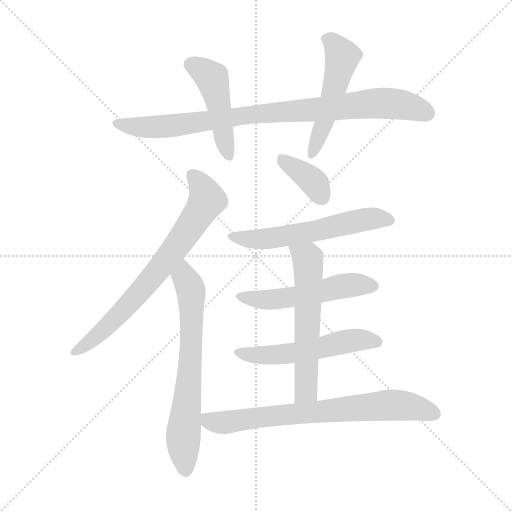
t = 0.00 s
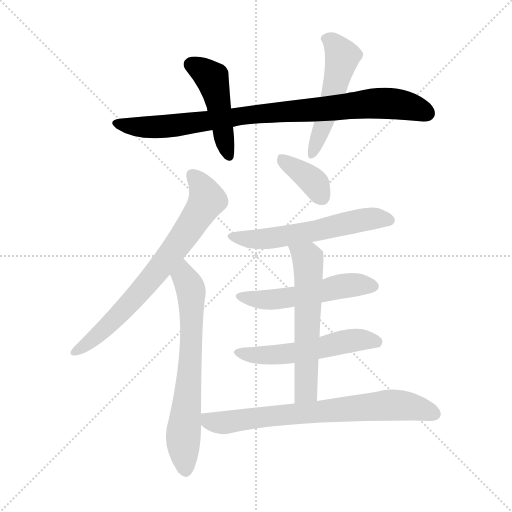
t = 1.64 s
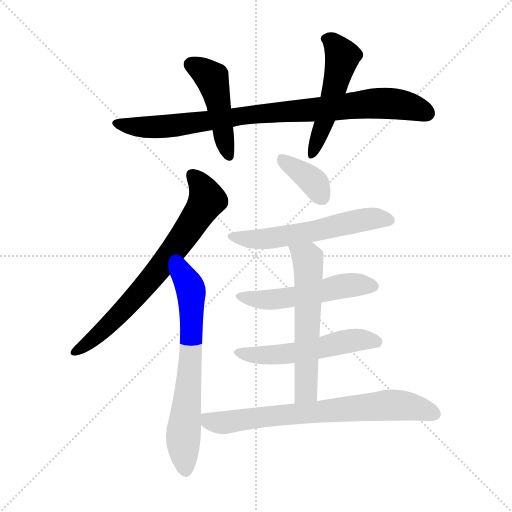
t = 3.29 s
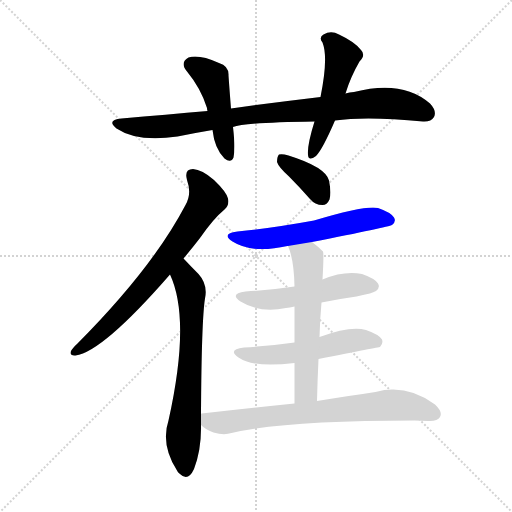
t = 4.93 s
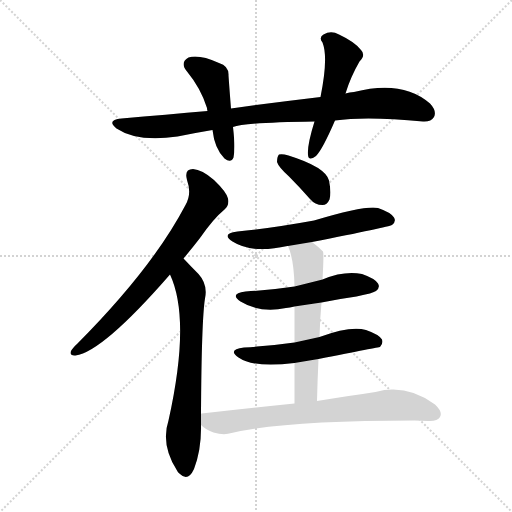
t = 6.57 s
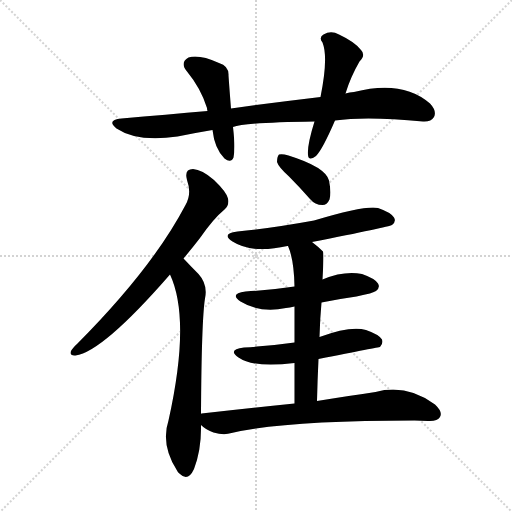
t = 8.21 s

The animated SVG that drew these frames (rendered in a browser with its animation timeline set to each time). Animation: 11 CSS @keyframes rules; one cycle of 8.21 s.

<svg version="1.1" viewBox="0 0 1024 1024" xmlns="http://www.w3.org/2000/svg">
  <g stroke="lightgray" stroke-dasharray="1,1" stroke-width="1" transform="scale(4, 4)">
    <line x1="0" y1="0" x2="256" y2="256"></line>
    <line x1="256" y1="0" x2="0" y2="256"></line>
    <line x1="128" y1="0" x2="128" y2="256"></line>
    <line x1="0" y1="128" x2="256" y2="128"></line>
  </g>
<g transform="scale(1, -1) translate(0, -900)">
   <style type="text/css">
    @keyframes keyframes0 {
      from {
       stroke: blue;
       stroke-dashoffset: 881;
       stroke-width: 128;
       }
       74% {
       animation-timing-function: step-end;
       stroke: blue;
       stroke-dashoffset: 0;
       stroke-width: 128;
       }
       to {
       stroke: black;
       stroke-width: 1024;
       }
       }
       #make-me-a-hanzi-animation-0 {
         animation: keyframes0 0.966960s both;
         animation-delay: 0.000000s;
         animation-timing-function: linear;
       }
    @keyframes keyframes1 {
      from {
       stroke: blue;
       stroke-dashoffset: 464;
       stroke-width: 128;
       }
       60% {
       animation-timing-function: step-end;
       stroke: blue;
       stroke-dashoffset: 0;
       stroke-width: 128;
       }
       to {
       stroke: black;
       stroke-width: 1024;
       }
       }
       #make-me-a-hanzi-animation-1 {
         animation: keyframes1 0.627604s both;
         animation-delay: 0.966960s;
         animation-timing-function: linear;
       }
    @keyframes keyframes2 {
      from {
       stroke: blue;
       stroke-dashoffset: 513;
       stroke-width: 128;
       }
       63% {
       animation-timing-function: step-end;
       stroke: blue;
       stroke-dashoffset: 0;
       stroke-width: 128;
       }
       to {
       stroke: black;
       stroke-width: 1024;
       }
       }
       #make-me-a-hanzi-animation-2 {
         animation: keyframes2 0.667480s both;
         animation-delay: 1.594564s;
         animation-timing-function: linear;
       }
    @keyframes keyframes3 {
      from {
       stroke: blue;
       stroke-dashoffset: 718;
       stroke-width: 128;
       }
       70% {
       animation-timing-function: step-end;
       stroke: blue;
       stroke-dashoffset: 0;
       stroke-width: 128;
       }
       to {
       stroke: black;
       stroke-width: 1024;
       }
       }
       #make-me-a-hanzi-animation-3 {
         animation: keyframes3 0.834310s both;
         animation-delay: 2.262044s;
         animation-timing-function: linear;
       }
    @keyframes keyframes4 {
      from {
       stroke: blue;
       stroke-dashoffset: 671;
       stroke-width: 128;
       }
       69% {
       animation-timing-function: step-end;
       stroke: blue;
       stroke-dashoffset: 0;
       stroke-width: 128;
       }
       to {
       stroke: black;
       stroke-width: 1024;
       }
       }
       #make-me-a-hanzi-animation-4 {
         animation: keyframes4 0.796061s both;
         animation-delay: 3.096354s;
         animation-timing-function: linear;
       }
    @keyframes keyframes5 {
      from {
       stroke: blue;
       stroke-dashoffset: 371;
       stroke-width: 128;
       }
       55% {
       animation-timing-function: step-end;
       stroke: blue;
       stroke-dashoffset: 0;
       stroke-width: 128;
       }
       to {
       stroke: black;
       stroke-width: 1024;
       }
       }
       #make-me-a-hanzi-animation-5 {
         animation: keyframes5 0.551921s both;
         animation-delay: 3.892415s;
         animation-timing-function: linear;
       }
    @keyframes keyframes6 {
      from {
       stroke: blue;
       stroke-dashoffset: 573;
       stroke-width: 128;
       }
       65% {
       animation-timing-function: step-end;
       stroke: blue;
       stroke-dashoffset: 0;
       stroke-width: 128;
       }
       to {
       stroke: black;
       stroke-width: 1024;
       }
       }
       #make-me-a-hanzi-animation-6 {
         animation: keyframes6 0.716309s both;
         animation-delay: 4.444336s;
         animation-timing-function: linear;
       }
    @keyframes keyframes7 {
      from {
       stroke: blue;
       stroke-dashoffset: 521;
       stroke-width: 128;
       }
       63% {
       animation-timing-function: step-end;
       stroke: blue;
       stroke-dashoffset: 0;
       stroke-width: 128;
       }
       to {
       stroke: black;
       stroke-width: 1024;
       }
       }
       #make-me-a-hanzi-animation-7 {
         animation: keyframes7 0.673991s both;
         animation-delay: 5.160645s;
         animation-timing-function: linear;
       }
    @keyframes keyframes8 {
      from {
       stroke: blue;
       stroke-dashoffset: 537;
       stroke-width: 128;
       }
       64% {
       animation-timing-function: step-end;
       stroke: blue;
       stroke-dashoffset: 0;
       stroke-width: 128;
       }
       to {
       stroke: black;
       stroke-width: 1024;
       }
       }
       #make-me-a-hanzi-animation-8 {
         animation: keyframes8 0.687012s both;
         animation-delay: 5.834635s;
         animation-timing-function: linear;
       }
    @keyframes keyframes9 {
      from {
       stroke: blue;
       stroke-dashoffset: 584;
       stroke-width: 128;
       }
       66% {
       animation-timing-function: step-end;
       stroke: blue;
       stroke-dashoffset: 0;
       stroke-width: 128;
       }
       to {
       stroke: black;
       stroke-width: 1024;
       }
       }
       #make-me-a-hanzi-animation-9 {
         animation: keyframes9 0.725260s both;
         animation-delay: 6.521647s;
         animation-timing-function: linear;
       }
    @keyframes keyframes10 {
      from {
       stroke: blue;
       stroke-dashoffset: 724;
       stroke-width: 128;
       }
       70% {
       animation-timing-function: step-end;
       stroke: blue;
       stroke-dashoffset: 0;
       stroke-width: 128;
       }
       to {
       stroke: black;
       stroke-width: 1024;
       }
       }
       #make-me-a-hanzi-animation-10 {
         animation: keyframes10 0.839193s both;
         animation-delay: 7.246908s;
         animation-timing-function: linear;
       }
</style>
<path d="M 670.0 659.0 Q 733.0 668.0 846.0 657.0 Q 862.0 656.0 868.0 666.0 Q 874.0 678.0 860.0 693.0 Q 805.0 741.0 708.0 716.0 Q 699.0 716.0 691.0 713.0 L 641.0 706.0 Q 556.0 696.0 462.0 683.0 L 415.0 678.0 Q 333.0 671.0 243.0 663.0 Q 212.0 660.0 233.0 643.0 Q 275.0 615.0 355.0 627.0 Q 389.0 634.0 425.0 640.0 L 466.0 646.0 Q 490.0 655.0 629.0 657.0 L 670.0 659.0 Z" fill="lightgray"></path> 
<path d="M 462.0 683.0 Q 459.0 720.0 457.0 749.0 Q 458.0 768.0 438.0 774.0 Q 398.0 792.0 377.0 785.0 Q 359.0 775.0 374.0 757.0 Q 402.0 723.0 414.0 684.0 Q 414.0 681.0 415.0 678.0 L 425.0 640.0 Q 429.0 603.0 449.0 583.0 Q 462.0 573.0 467.0 585.0 Q 471.0 604.0 466.0 646.0 L 462.0 683.0 Z" fill="lightgray"></path> 
<path d="M 691.0 713.0 Q 701.0 746.0 719.0 777.0 Q 732.0 790.0 722.0 800.0 Q 710.0 816.0 678.0 831.0 Q 662.0 840.0 647.0 831.0 Q 637.0 825.0 645.0 815.0 Q 657.0 785.0 641.0 706.0 L 629.0 657.0 Q 614.0 609.0 616.0 590.0 Q 617.0 577.0 632.0 588.0 Q 645.0 601.0 670.0 659.0 L 691.0 713.0 Z" fill="lightgray"></path> 
<path d="M 367.0 383.0 Q 383.0 402.0 400.0 424.0 Q 427.0 463.0 449.0 481.0 Q 459.0 490.0 456.0 503.0 Q 453.0 516.0 428.0 540.0 Q 404.0 561.0 386.0 562.0 Q 368.0 562.0 374.0 540.0 Q 384.0 512.0 371.0 490.0 Q 305.0 364.0 155.0 213.0 Q 145.0 204.0 142.0 198.0 Q 138.0 188.0 151.0 189.0 Q 205.0 196.0 340.0 351.0 L 367.0 383.0 Z" fill="lightgray"></path> 
<path d="M 402.0 72.0 Q 403.0 259.0 410.0 303.0 Q 416.0 331.0 397.0 352.0 Q 382.0 367.0 367.0 383.0 C 346.0 405.0 328.0 379.0 340.0 351.0 Q 382.0 261.0 337.0 59.0 Q 321.0 11.0 354.0 -41.0 Q 355.0 -44.0 360.0 -48.0 Q 376.0 -64.0 388.0 -38.0 Q 403.0 1.0 402.0 50.0 L 402.0 72.0 Z" fill="lightgray"></path> 
<path d="M 578.0 547.0 Q 599.0 526.0 620.0 502.0 Q 630.0 490.0 645.0 490.0 Q 654.0 490.0 659.0 501.0 Q 663.0 514.0 658.0 539.0 Q 651.0 566.0 577.0 589.0 Q 564.0 593.0 558.0 591.0 Q 554.0 587.0 554.0 576.0 Q 557.0 566.0 578.0 547.0 Z" fill="lightgray"></path> 
<path d="M 624.0 416.0 Q 777.0 446.0 784.0 450.0 Q 793.0 457.0 788.0 465.0 Q 782.0 475.0 756.0 484.0 Q 732.0 490.0 628.0 459.0 Q 540.0 443.0 475.0 437.0 Q 441.0 433.0 465.0 417.0 Q 504.0 392.0 575.0 408.0 L 576.0 408.0 L 624.0 416.0 Z" fill="lightgray"></path> 
<path d="M 643.0 295.0 Q 677.0 302.0 713.0 307.0 Q 747.0 314.0 752.0 318.0 Q 761.0 325.0 756.0 333.0 Q 750.0 343.0 724.0 352.0 Q 688.0 359.0 645.0 341.0 L 589.0 327.0 Q 543.0 320.0 491.0 317.0 Q 458.0 313.0 481.0 297.0 Q 520.0 273.0 572.0 284.0 Q 579.0 285.0 589.0 287.0 L 643.0 295.0 Z" fill="lightgray"></path> 
<path d="M 637.0 182.0 Q 758.0 206.0 760.0 206.0 Q 767.0 213.0 764.0 221.0 Q 758.0 231.0 732.0 240.0 Q 701.0 249.0 639.0 226.0 L 589.0 215.0 Q 540.0 208.0 488.0 205.0 Q 454.0 201.0 477.0 185.0 Q 507.0 164.0 589.0 174.0 L 637.0 182.0 Z" fill="lightgray"></path> 
<path d="M 634.0 98.0 Q 635.0 141.0 637.0 182.0 L 639.0 226.0 Q 640.0 263.0 643.0 295.0 L 645.0 341.0 Q 648.0 392.0 646.0 397.0 Q 636.0 407.0 624.0 416.0 C 600.0 435.0 565.0 436.0 576.0 408.0 Q 588.0 381.0 589.0 327.0 L 589.0 287.0 Q 589.0 259.0 589.0 215.0 L 589.0 174.0 Q 589.0 138.0 589.0 93.0 C 589.0 63.0 633.0 68.0 634.0 98.0 Z" fill="lightgray"></path> 
<path d="M 589.0 93.0 Q 501.0 84.0 403.0 73.0 Q 402.0 73.0 402.0 72.0 C 379.0 68.0 379.0 68.0 402.0 50.0 Q 412.0 40.0 427.0 35.0 Q 448.0 29.0 463.0 34.0 Q 571.0 59.0 829.0 59.0 Q 842.0 59.0 856.0 58.0 Q 875.0 57.0 880.0 66.0 Q 886.0 76.0 870.0 91.0 Q 813.0 133.0 751.0 116.0 Q 702.0 109.0 634.0 98.0 L 589.0 93.0 Z" fill="lightgray"></path> 
      <clipPath id="make-me-a-hanzi-clip-0">
      <path d="M 670.0 659.0 Q 733.0 668.0 846.0 657.0 Q 862.0 656.0 868.0 666.0 Q 874.0 678.0 860.0 693.0 Q 805.0 741.0 708.0 716.0 Q 699.0 716.0 691.0 713.0 L 641.0 706.0 Q 556.0 696.0 462.0 683.0 L 415.0 678.0 Q 333.0 671.0 243.0 663.0 Q 212.0 660.0 233.0 643.0 Q 275.0 615.0 355.0 627.0 Q 389.0 634.0 425.0 640.0 L 466.0 646.0 Q 490.0 655.0 629.0 657.0 L 670.0 659.0 Z" fill="lightgray"></path>
      </clipPath>
      <path clip-path="url(#make-me-a-hanzi-clip-0)" d="M 236.0 654.0 L 256.0 648.0 L 325.0 646.0 L 503.0 671.0 L 754.0 693.0 L 796.0 692.0 L 854.0 673.0 " fill="none" id="make-me-a-hanzi-animation-0" stroke-dasharray="753 1506" stroke-linecap="round"></path>

      <clipPath id="make-me-a-hanzi-clip-1">
      <path d="M 462.0 683.0 Q 459.0 720.0 457.0 749.0 Q 458.0 768.0 438.0 774.0 Q 398.0 792.0 377.0 785.0 Q 359.0 775.0 374.0 757.0 Q 402.0 723.0 414.0 684.0 Q 414.0 681.0 415.0 678.0 L 425.0 640.0 Q 429.0 603.0 449.0 583.0 Q 462.0 573.0 467.0 585.0 Q 471.0 604.0 466.0 646.0 L 462.0 683.0 Z" fill="lightgray"></path>
      </clipPath>
      <path clip-path="url(#make-me-a-hanzi-clip-1)" d="M 383.0 770.0 L 405.0 760.0 L 425.0 741.0 L 458.0 588.0 " fill="none" id="make-me-a-hanzi-animation-1" stroke-dasharray="336 672" stroke-linecap="round"></path>

      <clipPath id="make-me-a-hanzi-clip-2">
      <path d="M 691.0 713.0 Q 701.0 746.0 719.0 777.0 Q 732.0 790.0 722.0 800.0 Q 710.0 816.0 678.0 831.0 Q 662.0 840.0 647.0 831.0 Q 637.0 825.0 645.0 815.0 Q 657.0 785.0 641.0 706.0 L 629.0 657.0 Q 614.0 609.0 616.0 590.0 Q 617.0 577.0 632.0 588.0 Q 645.0 601.0 670.0 659.0 L 691.0 713.0 Z" fill="lightgray"></path>
      </clipPath>
      <path clip-path="url(#make-me-a-hanzi-clip-2)" d="M 651.0 822.0 L 665.0 816.0 L 685.0 787.0 L 650.0 657.0 L 624.0 590.0 " fill="none" id="make-me-a-hanzi-animation-2" stroke-dasharray="385 770" stroke-linecap="round"></path>

      <clipPath id="make-me-a-hanzi-clip-3">
      <path d="M 367.0 383.0 Q 383.0 402.0 400.0 424.0 Q 427.0 463.0 449.0 481.0 Q 459.0 490.0 456.0 503.0 Q 453.0 516.0 428.0 540.0 Q 404.0 561.0 386.0 562.0 Q 368.0 562.0 374.0 540.0 Q 384.0 512.0 371.0 490.0 Q 305.0 364.0 155.0 213.0 Q 145.0 204.0 142.0 198.0 Q 138.0 188.0 151.0 189.0 Q 205.0 196.0 340.0 351.0 L 367.0 383.0 Z" fill="lightgray"></path>
      </clipPath>
      <path clip-path="url(#make-me-a-hanzi-clip-3)" d="M 385.0 548.0 L 412.0 510.0 L 414.0 500.0 L 402.0 478.0 L 315.0 356.0 L 270.0 304.0 L 209.0 241.0 L 150.0 197.0 " fill="none" id="make-me-a-hanzi-animation-3" stroke-dasharray="590 1180" stroke-linecap="round"></path>

      <clipPath id="make-me-a-hanzi-clip-4">
      <path d="M 402.0 72.0 Q 403.0 259.0 410.0 303.0 Q 416.0 331.0 397.0 352.0 Q 382.0 367.0 367.0 383.0 C 346.0 405.0 328.0 379.0 340.0 351.0 Q 382.0 261.0 337.0 59.0 Q 321.0 11.0 354.0 -41.0 Q 355.0 -44.0 360.0 -48.0 Q 376.0 -64.0 388.0 -38.0 Q 403.0 1.0 402.0 50.0 L 402.0 72.0 Z" fill="lightgray"></path>
      </clipPath>
      <path clip-path="url(#make-me-a-hanzi-clip-4)" d="M 367.0 373.0 L 369.0 344.0 L 383.0 313.0 L 381.0 172.0 L 366.0 25.0 L 372.0 -38.0 " fill="none" id="make-me-a-hanzi-animation-4" stroke-dasharray="543 1086" stroke-linecap="round"></path>

      <clipPath id="make-me-a-hanzi-clip-5">
      <path d="M 578.0 547.0 Q 599.0 526.0 620.0 502.0 Q 630.0 490.0 645.0 490.0 Q 654.0 490.0 659.0 501.0 Q 663.0 514.0 658.0 539.0 Q 651.0 566.0 577.0 589.0 Q 564.0 593.0 558.0 591.0 Q 554.0 587.0 554.0 576.0 Q 557.0 566.0 578.0 547.0 Z" fill="lightgray"></path>
      </clipPath>
      <path clip-path="url(#make-me-a-hanzi-clip-5)" d="M 562.0 582.0 L 631.0 532.0 L 644.0 505.0 " fill="none" id="make-me-a-hanzi-animation-5" stroke-dasharray="243 486" stroke-linecap="round"></path>

      <clipPath id="make-me-a-hanzi-clip-6">
      <path d="M 624.0 416.0 Q 777.0 446.0 784.0 450.0 Q 793.0 457.0 788.0 465.0 Q 782.0 475.0 756.0 484.0 Q 732.0 490.0 628.0 459.0 Q 540.0 443.0 475.0 437.0 Q 441.0 433.0 465.0 417.0 Q 504.0 392.0 575.0 408.0 L 576.0 408.0 L 624.0 416.0 Z" fill="lightgray"></path>
      </clipPath>
      <path clip-path="url(#make-me-a-hanzi-clip-6)" d="M 467.0 428.0 L 526.0 422.0 L 634.0 437.0 L 728.0 461.0 L 757.0 464.0 L 779.0 459.0 " fill="none" id="make-me-a-hanzi-animation-6" stroke-dasharray="445 890" stroke-linecap="round"></path>

      <clipPath id="make-me-a-hanzi-clip-7">
      <path d="M 643.0 295.0 Q 677.0 302.0 713.0 307.0 Q 747.0 314.0 752.0 318.0 Q 761.0 325.0 756.0 333.0 Q 750.0 343.0 724.0 352.0 Q 688.0 359.0 645.0 341.0 L 589.0 327.0 Q 543.0 320.0 491.0 317.0 Q 458.0 313.0 481.0 297.0 Q 520.0 273.0 572.0 284.0 Q 579.0 285.0 589.0 287.0 L 643.0 295.0 Z" fill="lightgray"></path>
      </clipPath>
      <path clip-path="url(#make-me-a-hanzi-clip-7)" d="M 483.0 308.0 L 506.0 301.0 L 558.0 302.0 L 702.0 330.0 L 744.0 328.0 " fill="none" id="make-me-a-hanzi-animation-7" stroke-dasharray="393 786" stroke-linecap="round"></path>

      <clipPath id="make-me-a-hanzi-clip-8">
      <path d="M 637.0 182.0 Q 758.0 206.0 760.0 206.0 Q 767.0 213.0 764.0 221.0 Q 758.0 231.0 732.0 240.0 Q 701.0 249.0 639.0 226.0 L 589.0 215.0 Q 540.0 208.0 488.0 205.0 Q 454.0 201.0 477.0 185.0 Q 507.0 164.0 589.0 174.0 L 637.0 182.0 Z" fill="lightgray"></path>
      </clipPath>
      <path clip-path="url(#make-me-a-hanzi-clip-8)" d="M 480.0 196.0 L 516.0 189.0 L 577.0 192.0 L 703.0 219.0 L 757.0 215.0 " fill="none" id="make-me-a-hanzi-animation-8" stroke-dasharray="409 818" stroke-linecap="round"></path>

      <clipPath id="make-me-a-hanzi-clip-9">
      <path d="M 634.0 98.0 Q 635.0 141.0 637.0 182.0 L 639.0 226.0 Q 640.0 263.0 643.0 295.0 L 645.0 341.0 Q 648.0 392.0 646.0 397.0 Q 636.0 407.0 624.0 416.0 C 600.0 435.0 565.0 436.0 576.0 408.0 Q 588.0 381.0 589.0 327.0 L 589.0 287.0 Q 589.0 259.0 589.0 215.0 L 589.0 174.0 Q 589.0 138.0 589.0 93.0 C 589.0 63.0 633.0 68.0 634.0 98.0 Z" fill="lightgray"></path>
      </clipPath>
      <path clip-path="url(#make-me-a-hanzi-clip-9)" d="M 583.0 405.0 L 615.0 383.0 L 617.0 354.0 L 612.0 118.0 L 596.0 100.0 " fill="none" id="make-me-a-hanzi-animation-9" stroke-dasharray="456 912" stroke-linecap="round"></path>

      <clipPath id="make-me-a-hanzi-clip-10">
      <path d="M 589.0 93.0 Q 501.0 84.0 403.0 73.0 Q 402.0 73.0 402.0 72.0 C 379.0 68.0 379.0 68.0 402.0 50.0 Q 412.0 40.0 427.0 35.0 Q 448.0 29.0 463.0 34.0 Q 571.0 59.0 829.0 59.0 Q 842.0 59.0 856.0 58.0 Q 875.0 57.0 880.0 66.0 Q 886.0 76.0 870.0 91.0 Q 813.0 133.0 751.0 116.0 Q 702.0 109.0 634.0 98.0 L 589.0 93.0 Z" fill="lightgray"></path>
      </clipPath>
      <path clip-path="url(#make-me-a-hanzi-clip-10)" d="M 409.0 67.0 L 419.0 58.0 L 438.0 54.0 L 789.0 90.0 L 869.0 72.0 " fill="none" id="make-me-a-hanzi-animation-10" stroke-dasharray="596 1192" stroke-linecap="round"></path>

</g>
</svg>
